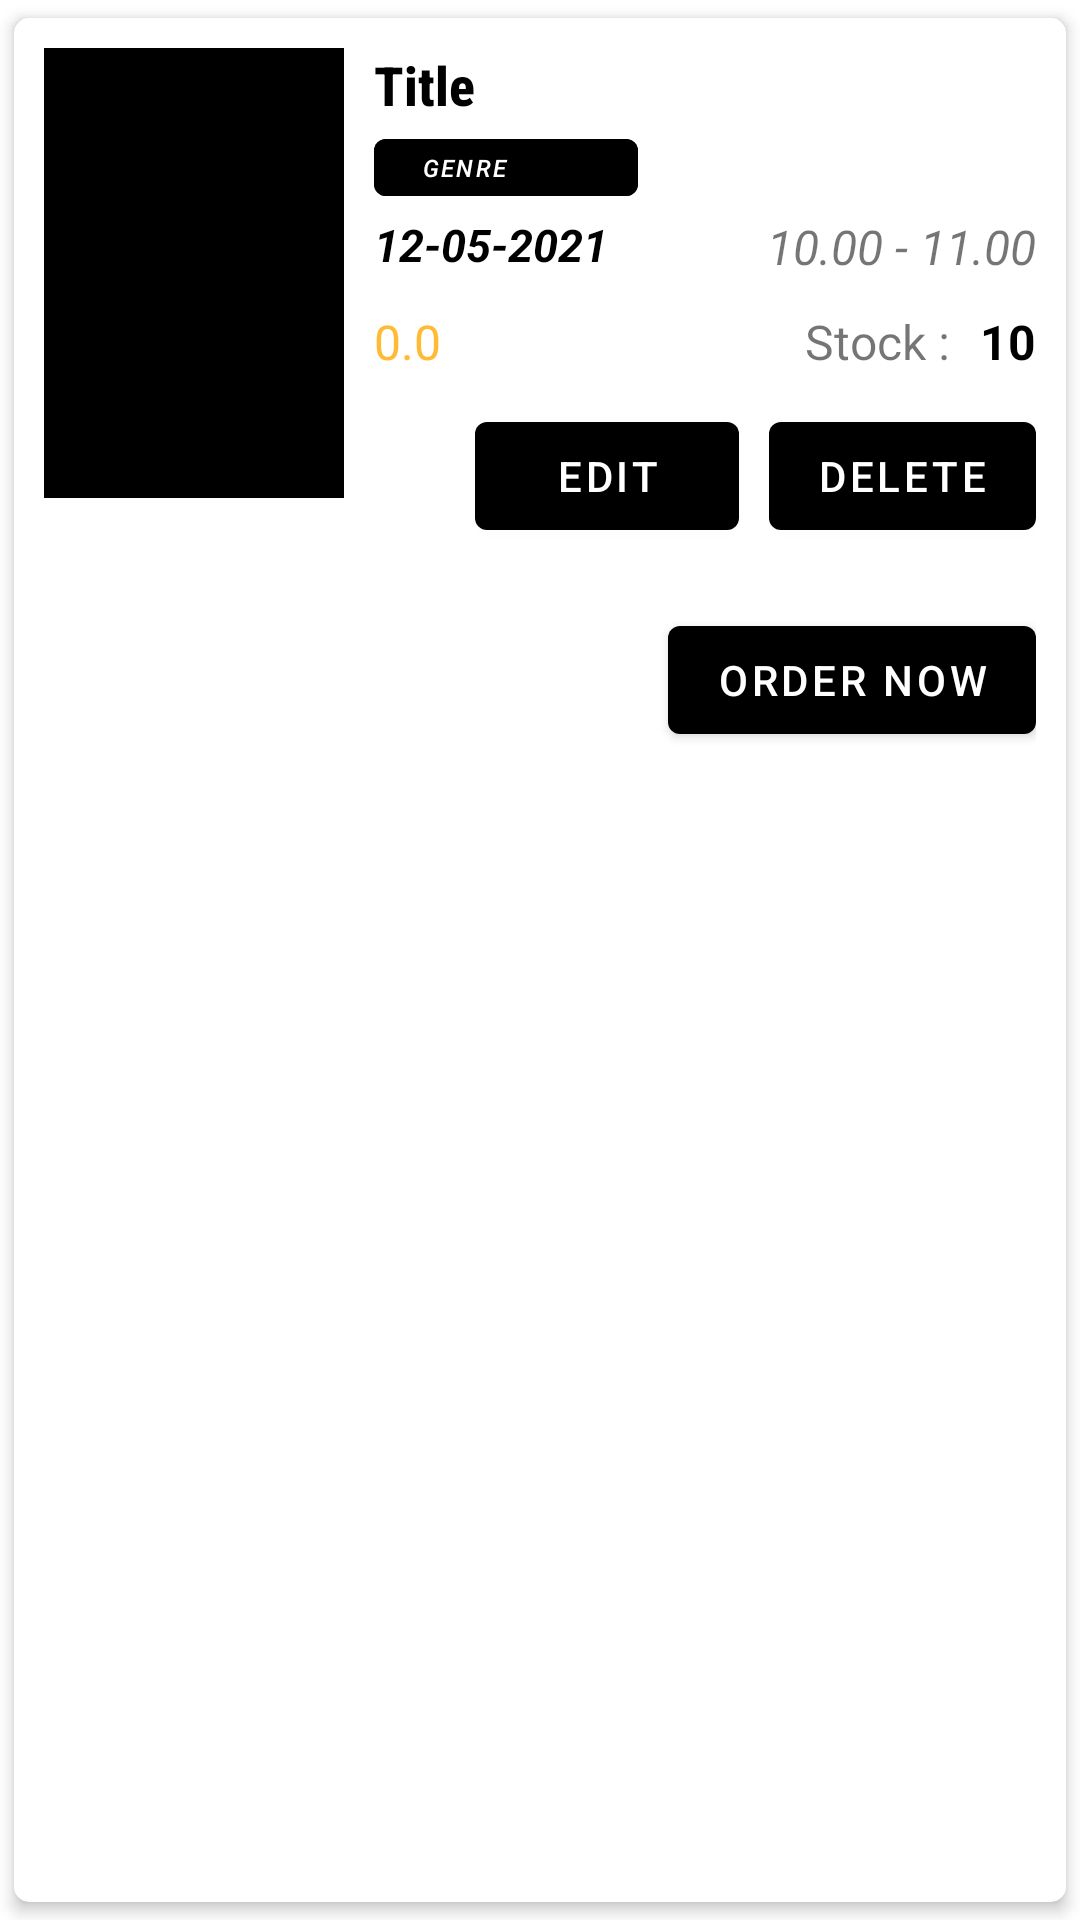

Layout XML and referenced resources for this Android screen:
<!-- AndroidManifest.xml: application theme Theme.EBioskop -->
<!-- res/layout/list_movie.xml -->
<?xml version="1.0" encoding="utf-8"?>
<androidx.cardview.widget.CardView xmlns:android="http://schemas.android.com/apk/res/android"
    android:layout_width="match_parent"
    android:layout_height="wrap_content"
    xmlns:card_view="http://schemas.android.com/apk/res-auto"
    android:id="@+id/card_items_movie"
    android:orientation="vertical"
    card_view:cardElevation="3dp"
    card_view:cardUseCompatPadding="true"
    card_view:cardCornerRadius="5dp">
    <LinearLayout
        android:orientation="horizontal"
        android:layout_width="match_parent"
        android:layout_height="match_parent"
        android:padding="10dp">
        <ImageView
            android:layout_width="100dp"
            android:layout_height="150dp"
            android:id="@+id/img_item_movie"
            android:scaleType="fitXY"
            android:src="@color/black"/>

        <LinearLayout
            android:layout_width="match_parent"
            android:layout_height="wrap_content"

            android:orientation="vertical">

            <TextView
                android:layout_width="match_parent"
                android:layout_height="wrap_content"
                android:layout_marginStart="10dp"
                android:textSize="18sp"
                android:id="@+id/tv_title_item_movie"
                android:textStyle="bold"
                android:textColor="@color/black"
                android:fontFamily="sans-serif-condensed-medium"
                android:text="@string/title"/>
            <Button
                android:layout_width="wrap_content"
                android:layout_height="wrap_content"
                android:layout_marginStart="10dp"
                android:textSize="8sp"
                android:minHeight="10dp"
                android:clickable="false"
                android:enabled="false"
                android:backgroundTint="@color/black"
                android:textColor="@color/white"
                android:id="@+id/btn_genre_item_movie"
                android:gravity="left|center_vertical"
                android:textStyle="italic"
                android:text="@string/genre"/>

            <RelativeLayout
                android:layout_width="match_parent"
                android:layout_height="wrap_content"
                >

                <TextView
                    android:layout_width="match_parent"
                    android:layout_height="wrap_content"
                    android:layout_marginStart="10dp"
                    android:textSize="15sp"
                    android:textColor="@color/black"
                    android:id="@+id/tv_date_item_movie"
                    android:textStyle="bold|italic"
                    android:text="@string/date"/>
                <TextView
                    android:layout_width="wrap_content"
                    android:layout_height="wrap_content"
                    android:layout_marginStart="10dp"
                    android:textSize="16sp"
                    android:textStyle="italic"
                    android:layout_alignParentRight="true"
                    android:id="@+id/tv_showtime_item_movie"

                    android:text="@string/showtime"/>
            </RelativeLayout>
            <RelativeLayout
                android:layout_width="match_parent"
                android:layout_height="wrap_content"
                android:layout_marginTop="10dp"
                android:orientation="horizontal">
                <TextView
                    android:layout_width="wrap_content"
                    android:layout_height="wrap_content"
                    android:layout_marginStart="10dp"
                    android:textSize="16sp"
                    android:layout_gravity="left"
                    android:textColor="@android:color/holo_orange_light"

                    android:id="@+id/tv_rating_item_movie"
                    android:text="@string/rating"/>
                <TextView
                    android:layout_width="wrap_content"
                    android:layout_height="wrap_content"
                    android:textSize="16sp"
                    android:layout_gravity="left"
                    android:layout_toLeftOf="@id/tv_stock_item_movie"
                    android:layout_marginLeft="150dp"
                    android:id="@+id/text_stock_item_movie"
                    android:text="@string/stock"/>
                <TextView
                    android:layout_width="wrap_content"
                    android:layout_height="wrap_content"
                    android:layout_marginStart="10dp"
                    android:textSize="16sp"
                    android:layout_gravity="left"

                    android:layout_alignParentRight="true"
                    android:textStyle="bold"
                    android:textColor="@android:color/black"
                    android:id="@+id/tv_stock_item_movie"
                    android:text="10"/>

            </RelativeLayout>
            <RelativeLayout
                android:layout_width="match_parent"
                android:layout_height="wrap_content"
                android:layout_marginTop="10dp"

                android:id="@+id/layout_btnAdmin"
                android:orientation="horizontal">

                <Button
                    android:layout_width="wrap_content"
                    android:layout_height="wrap_content"
                    android:text="edit"
                    android:layout_marginRight="10dp"

                    android:layout_toLeftOf="@+id/btnDelete"
                    android:id="@+id/btnEdit"/>
                <Button
                    android:layout_width="wrap_content"
                    android:layout_height="wrap_content"
                    android:text="Delete"
                    android:layout_weight="1"

                    android:layout_alignParentRight="true"
                    android:id="@+id/btnDelete"/>

            </RelativeLayout>
            <Button
                android:layout_width="wrap_content"
                android:layout_height="wrap_content"
                android:layout_gravity="right"
                android:id="@+id/btnOrder"
                android:layout_marginTop="20dp"
                android:text="Order Now"/>

        </LinearLayout>
    </LinearLayout>
</androidx.cardview.widget.CardView>
<!-- resources referenced by this layout -->
<resources>
  <color name="black">#FF000000</color>
  <color name="white">#FFFFFFFF</color>
  <string name="date">12-05-2021</string>
  <string name="genre">Genre</string>
  <string name="rating">0.0</string>
  <string name="showtime">10.00 - 11.00</string>
  <string name="stock">Stock :</string>
  <string name="title">Title</string>
  <style name="Theme.EBioskop" parent="Theme.MaterialComponents.DayNight.DarkActionBar">
          
          <item name="colorPrimary">@color/black</item>
          <item name="colorPrimaryVariant">@color/black</item>
          <item name="colorOnPrimary">@color/white</item>
          
          <item name="colorSecondary">@color/yellow_700</item>
          <item name="colorSecondaryVariant">@color/yellow_700</item>
          <item name="colorOnSecondary">@color/black</item>
          
          <item name="android:statusBarColor" tools:targetApi="l">?attr/colorPrimaryVariant</item>
          
      </style>
  <color name="yellow_700">#FBC02D</color>
</resources>
